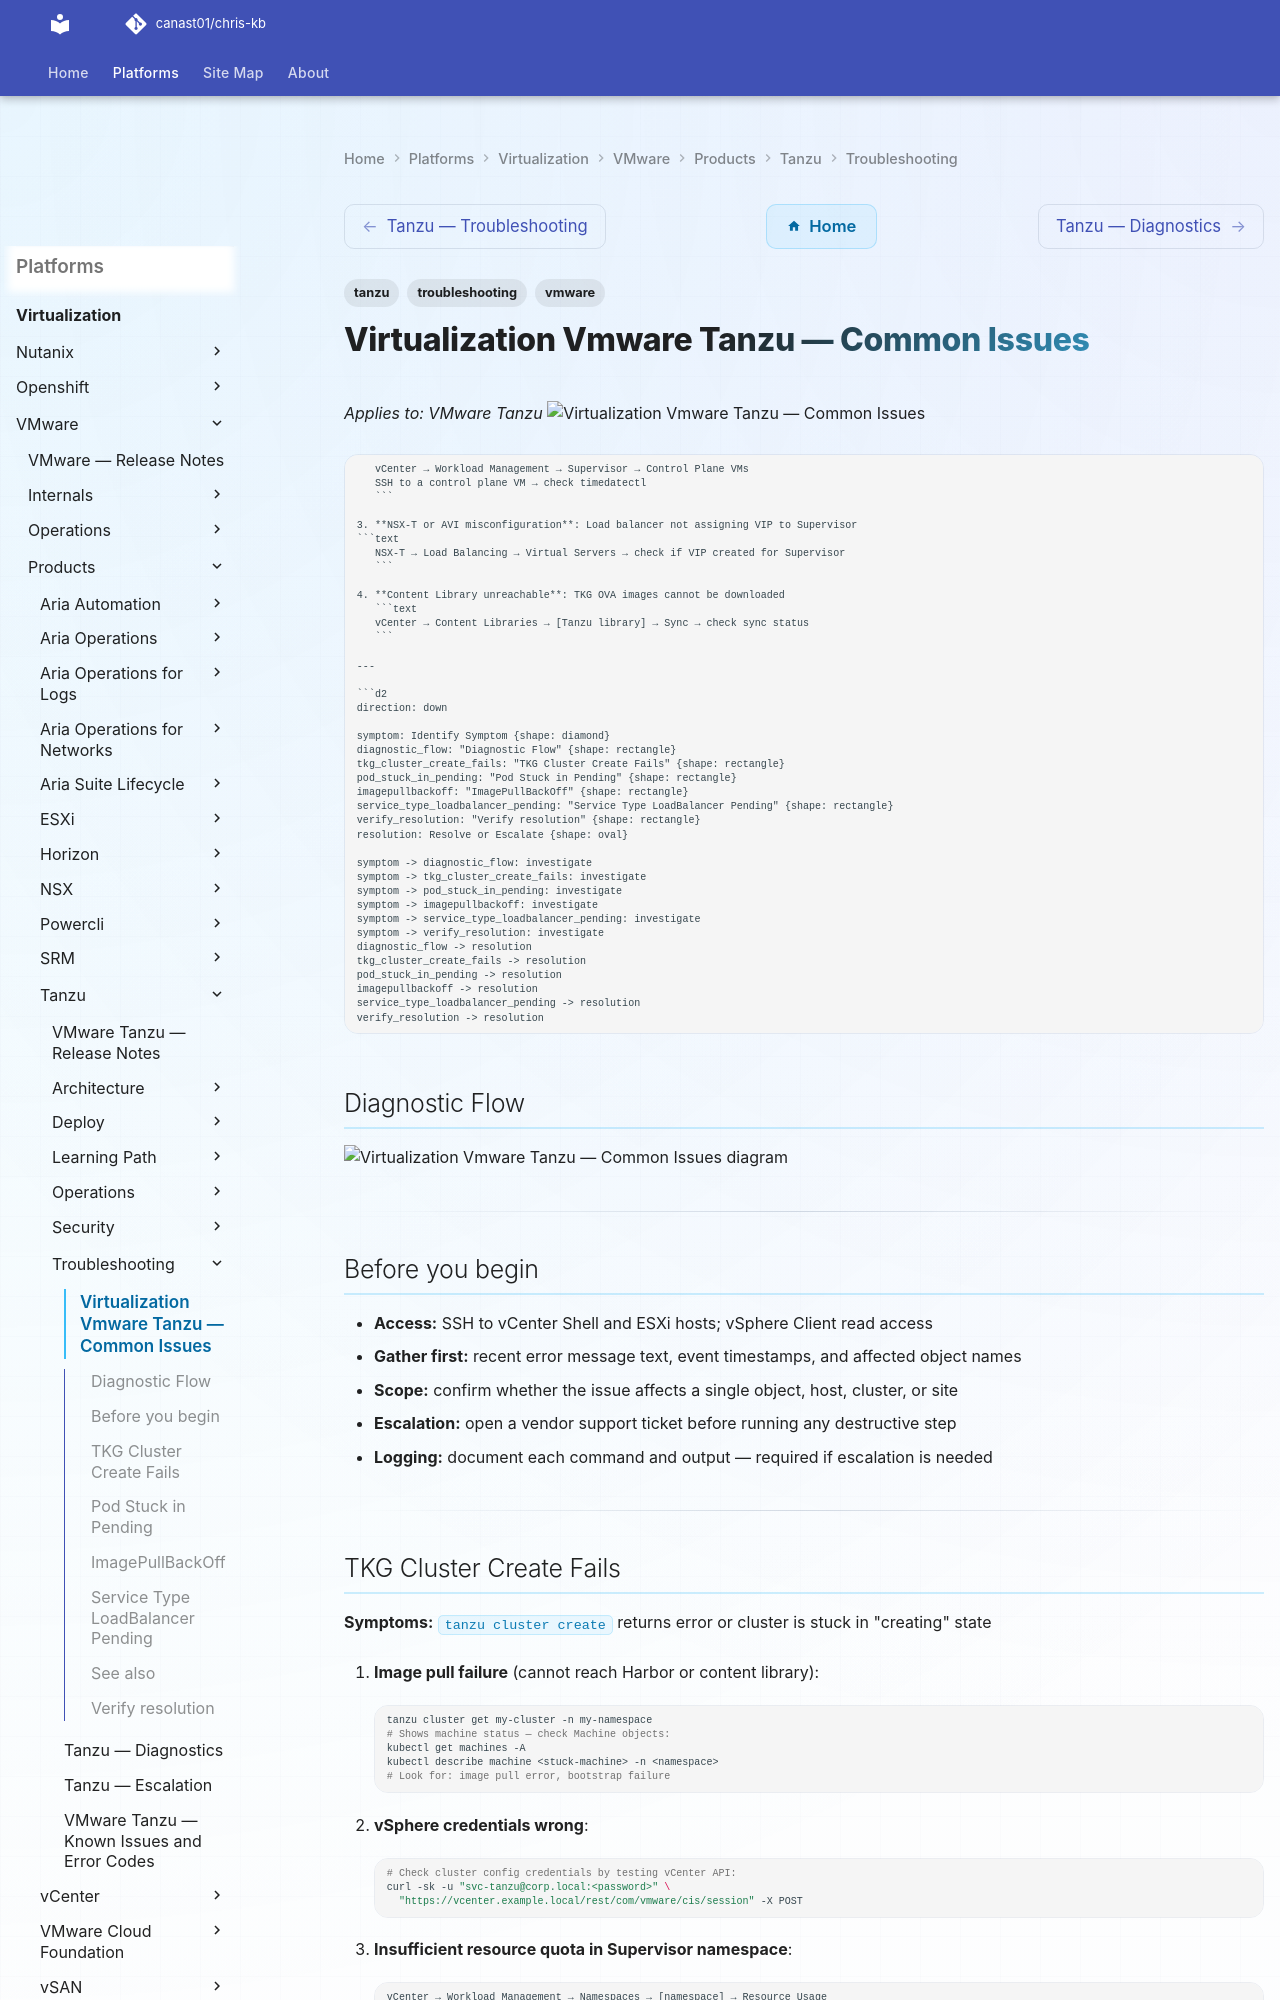

repository: canast01/chris-kb · page: virtualization/vmware/products/tanzu/troubleshooting/common-issues/index.html · generator: mkdocs

---
tags:
  - tanzu
  - troubleshooting
  - vmware
search:
  boost: 1.5
---
# Virtualization Vmware Tanzu — Common Issues

*Applies to: VMware Tanzu*
![Virtualization Vmware Tanzu — Common Issues](../../../../../assets/virtualization-vmware-tanzu-troubleshooting-common-issues.svg)

```text
   vCenter → Workload Management → Supervisor → Control Plane VMs
   SSH to a control plane VM → check timedatectl
   ```

3. **NSX-T or AVI misconfiguration**: Load balancer not assigning VIP to Supervisor
```text
   NSX-T → Load Balancing → Virtual Servers → check if VIP created for Supervisor
   ```

4. **Content Library unreachable**: TKG OVA images cannot be downloaded
   ```text
   vCenter → Content Libraries → [Tanzu library] → Sync → check sync status
   ```

---

```d2
direction: down

symptom: Identify Symptom {shape: diamond}
diagnostic_flow: "Diagnostic Flow" {shape: rectangle}
tkg_cluster_create_fails: "TKG Cluster Create Fails" {shape: rectangle}
pod_stuck_in_pending: "Pod Stuck in Pending" {shape: rectangle}
imagepullbackoff: "ImagePullBackOff" {shape: rectangle}
service_type_loadbalancer_pending: "Service Type LoadBalancer Pending" {shape: rectangle}
verify_resolution: "Verify resolution" {shape: rectangle}
resolution: Resolve or Escalate {shape: oval}

symptom -> diagnostic_flow: investigate
symptom -> tkg_cluster_create_fails: investigate
symptom -> pod_stuck_in_pending: investigate
symptom -> imagepullbackoff: investigate
symptom -> service_type_loadbalancer_pending: investigate
symptom -> verify_resolution: investigate
diagnostic_flow -> resolution
tkg_cluster_create_fails -> resolution
pod_stuck_in_pending -> resolution
imagepullbackoff -> resolution
service_type_loadbalancer_pending -> resolution
verify_resolution -> resolution
```

## Diagnostic Flow

```d2
direction: right

S: "What is the symptom?" {shape: rectangle}
B1: "Supervisor cluster not ready" {shape: rectangle}
B2: "TKG cluster create fails" {shape: rectangle}
B3: "Pod stuck in Pending" {shape: rectangle}
B4: "ImagePullBackOff error" {shape: rectangle}
B5: "Service LoadBalancer pending" {shape: rectangle}
B6: "Namespace provisioning stuck" {shape: rectangle}
D1: "D1" {shape: rectangle}
R1: "Check LB VIP · Content Library Sync\n→ TKG Cluster Create Fails" {shape: rectangle}
R2: "Check Control Plane VM NTP · vCenter Creds\n→ TKG Cluster Create Fails" {shape: rectangle}
D2: "D2" {shape: rectangle}
R3: "Check Harbor Cert · Pull Secret Credentials\n→ ImagePullBackOff" {shape: rectangle}
R4: "Check Namespace CPU/Memory Limit\n→ TKG Cluster Create Fails" {shape: rectangle}
D3: "D3" {shape: rectangle}
R5: "Scale Nodes · kubectl top nodes\n→ Pod Stuck in Pending" {shape: rectangle}
R6: "Check CSI Driver Pods · Storage Provisioner\n→ Pod Stuck in Pending" {shape: rectangle}
R7: "Trust Harbor CA · Refresh imagePullSecret\n→ ImagePullBackOff" {shape: rectangle}
R8: "Check NSX-T IP Pool Capacity · AVI SE Group\n→ Service Type LoadBalancer Pending" {shape: rectangle}
R9: "Check vCenter Creds · Namespace Resource Usage\n→ TKG Cluster Create Fails" {shape: rectangle}

S -> B1
S -> B2
S -> B3
S -> B4
S -> B5
S -> B6
D1 -> R1
D1 -> R2
D2 -> R3
D2 -> R4
D3 -> R5
D3 -> R6
B4 -> R7
B5 -> R8
B6 -> R9
```

---
